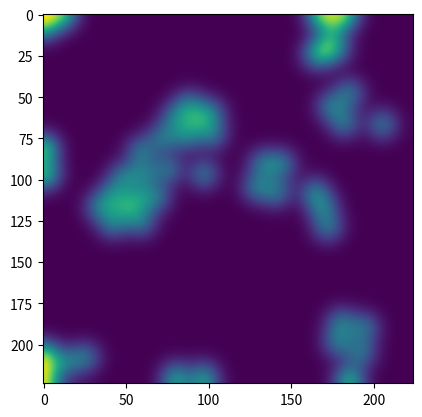

Write the Python code that produced this figure.
import numpy as np
from scipy.ndimage.filters import gaussian_filter
from matplotlib import pyplot as plt

def createDensityMap(arr, points):

    # creates an array of only zero values based on the shape of given array.
    dens_map = np.zeros(shape=[arr.shape[0], arr.shape[1]])

    # Take each coordinates from the list "points" and put 255 on that position.
    for point in points:
        dens_map[point[1]][point[0]] = 255

    # Normalizing the array so that the sum over the whole array equals to the number of elements in the list "points".
    normalized = (dens_map - np.min(dens_map)) / (np.max(dens_map) - np.min(dens_map))
    sigmadots = 7
    dot_anno = gaussian_filter(normalized, sigmadots)
    dot_anno.astype(np.float32)

    return dot_anno


if __name__ == "__main__":

    array = np.zeros(shape=[224, 224])
    points = [(185, 220), (97, 219), (80, 219), (0, 218), (13, 211), (25, 208), (0, 207), (192, 205), (178, 199), (194, 190), (180, 187), (172, 129), (42, 127), (59, 126), (50, 118), (169, 117), (34, 117), (57, 112), (68, 111), (42, 110), (164, 108), (141, 108), (129, 105), (48, 99), (97, 97), (60, 97), (2, 97), (75, 94), (144, 91), (133, 91), (59, 83), (0, 82), (72, 75), (86, 74), (102, 73), (205, 67), (182, 66), (93, 65), (80, 63), (101, 60), (174, 56), (88, 55), (185, 48), (165, 25), (177, 21), (170, 21), (175, 9), (0, 6), (182, 0), (168, 0), (11, 0)]

    plt.imshow(createDensityMap(array,points=points))
    plt.show()